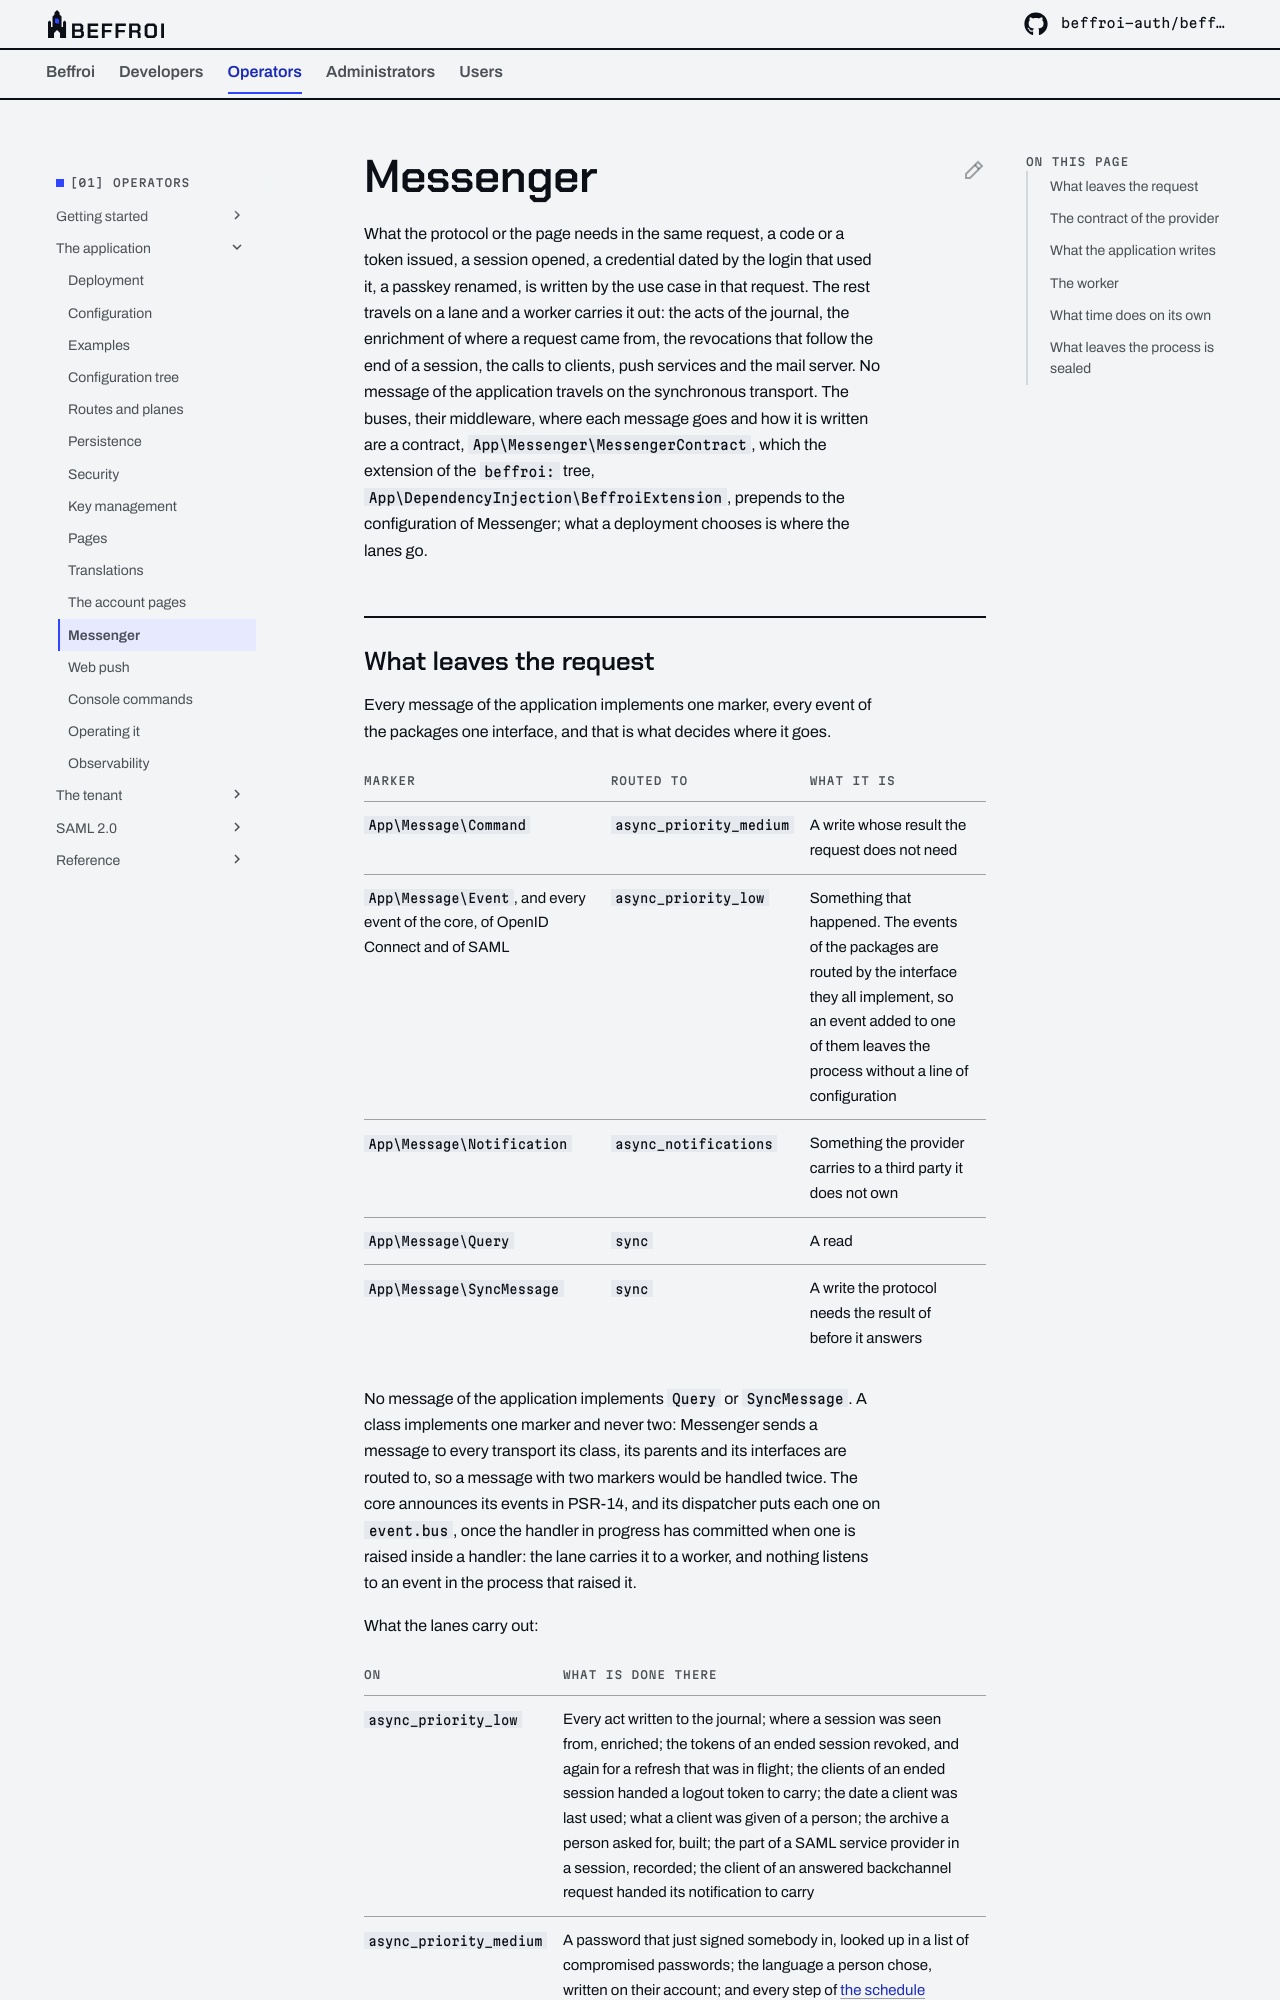

repository: beffroi-auth/docs · page: 0.2/operators/application/messenger/index.html · generator: mkdocs

---
title: Messenger
description: Which writes leave the request, the buses and lanes of the provider, the worker, the timed steps, and the seal on every message.
---

# Messenger

What the protocol or the page needs in the same request, a code or a token issued, a session opened, a credential
dated by the login that used it, a passkey renamed, is written by the use case in that request. The rest travels on
a lane and a worker carries it out: the acts of the journal, the enrichment of where a request came from, the
revocations that follow the end of a session, the calls to clients, push services and the mail server. No message
of the application travels on the synchronous transport. The buses, their middleware, where each message goes and
how it is written are a contract, `App\Messenger\MessengerContract`, which the extension of the `beffroi:` tree,
`App\DependencyInjection\BeffroiExtension`, prepends to the configuration of Messenger; what a deployment chooses
is where the lanes go.
